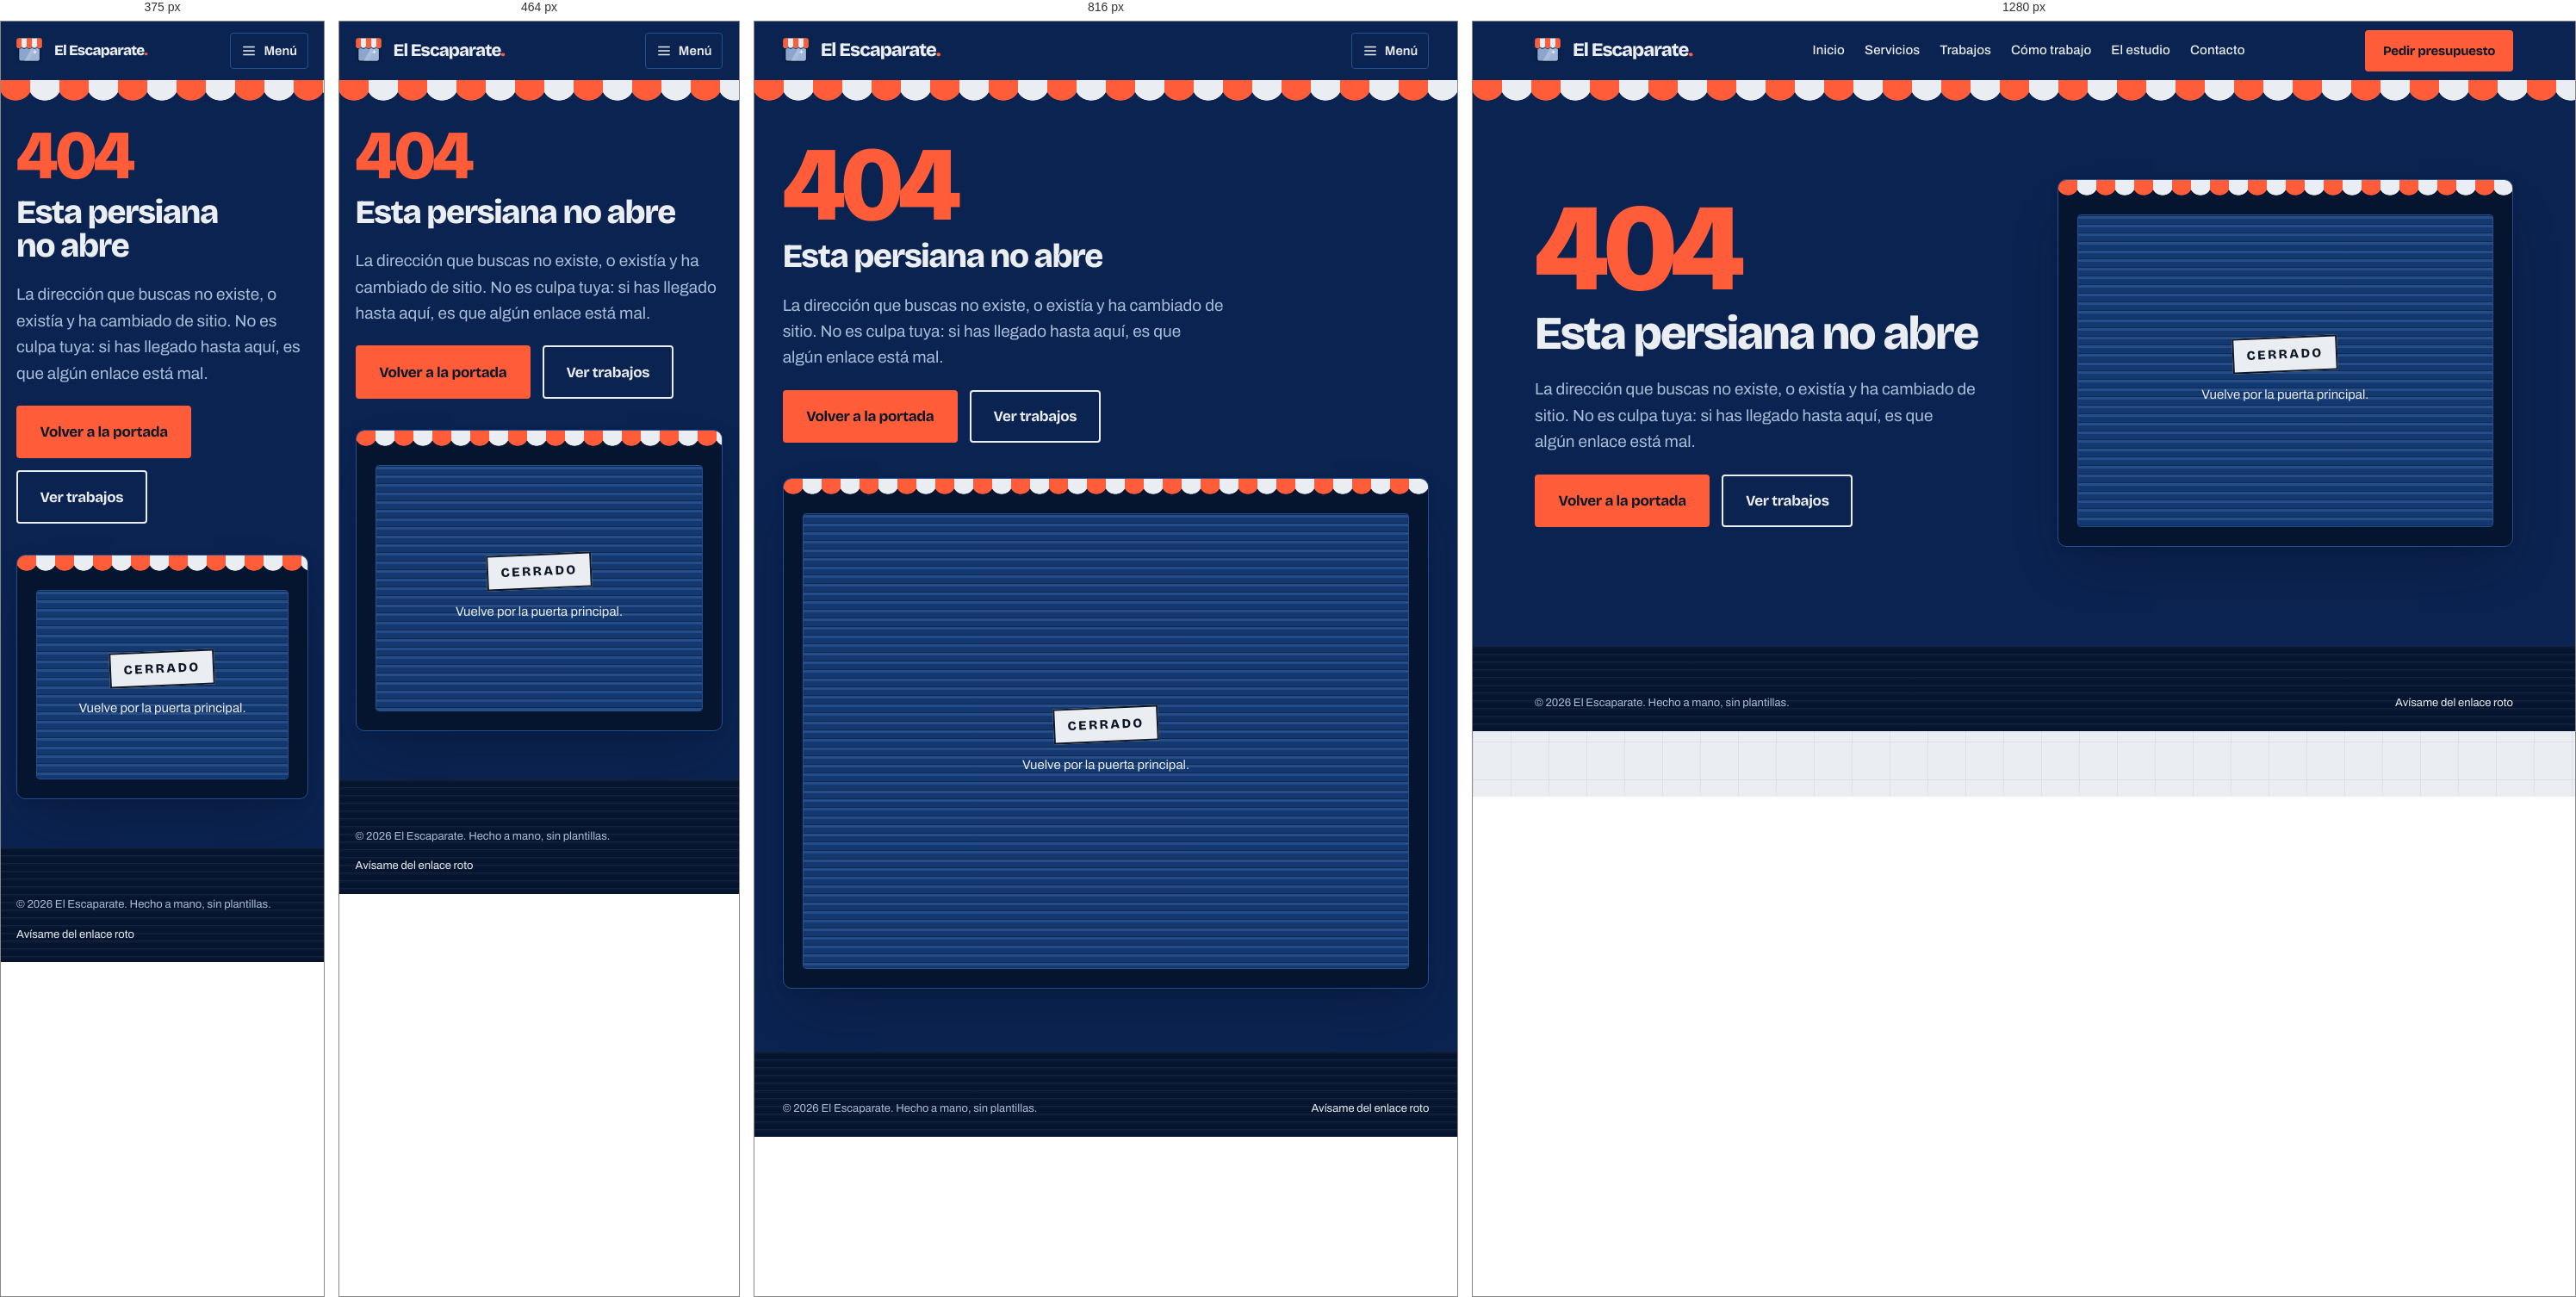
Rendered at 375 px, 464 px, 816 px and 1280 px, left to right.

<!-- file: 404.html -->
<!doctype html>
<html lang="es" class="sin-js">
<head>
<meta charset="utf-8">
<meta name="viewport" content="width=device-width, initial-scale=1">
<title>Esta persiana no abre · El Escaparate</title>
<meta name="description" content="La página que buscas no existe o ha cambiado de sitio.">
<meta name="robots" content="noindex">
<meta name="theme-color" content="#0b2350">
<!-- Aqui los assets van con barra inicial, y esta pagina es la unica donde eso
     no es cosmetico: el hosting sirve este archivo desde la direccion que pidio
     el visitante, no desde la raiz. Con rutas relativas, un 404 en /blog/algo/x
     pedia /blog/algo/assets/css/estilos.css y la pagina de error salia sin una
     sola regla de estilo, en Times New Roman. Medido. No les quites la barra. -->
<link rel="icon" href="/icono-buscador-192.png" type="image/png" sizes="192x192">
<link rel="stylesheet" href="/assets/css/estilos.css">
<link rel="preload" href="/assets/fuentes/bricolage-v9-latin.woff2" as="font" type="font/woff2" crossorigin>
<link rel="preload" href="/assets/fuentes/archivo-v25-latin.woff2" as="font" type="font/woff2" crossorigin>
<script>document.documentElement.classList.remove("sin-js");</script>
<script src="/assets/js/sitio.js" defer></script>
<!-- Medicion: no se carga hasta que hay un si. Este trozo solo deja gtag
     preparado y lo arranca si ya habia permiso guardado; el aviso que lo
     pide vive en sitio.js. gtag y dataLayer van tal cual los publica
     Google, sin traducir ni envolver, porque tienen que quedar globales. -->
<script>
  window.dataLayer = window.dataLayer || [];
  function gtag(){dataLayer.push(arguments);}
  window.cargaMedicion = function () {
    if (window.cargaMedicion.puesta) return;
    window.cargaMedicion.puesta = true;
    var tag = document.createElement("script");
    tag.async = true;
    tag.src = "https://www.googletagmanager.com/gtag/js?id=G-97JZNBDJE6";
    document.head.appendChild(tag);
    gtag('js', new Date());
    gtag('config', 'G-97JZNBDJE6');
  };
  try { if (localStorage.getItem("galletas") === "si") window.cargaMedicion(); } catch (e) {}
</script>
</head>
<body>

<div class="transicion-persiana" aria-hidden="true"></div>

<a class="salta" href="#contenido">Saltar al contenido</a>

<header class="cabecera">
  <div class="envoltura cabecera__fila">
    <a class="marca" href="/" aria-label="El Escaparate, inicio">
      <svg viewBox="0 0 64 64" aria-hidden="true">
        <defs>
          <clipPath id="marca-marco"><rect x="0.35" y="0.35" width="63.3" height="63.3" rx="6.65"/></clipPath>
          <clipPath id="marca-cristal"><rect x="7" y="20.5" width="50" height="36" rx="4"/></clipPath>
        </defs>
        <g clip-path="url(#marca-marco)">
          <rect width="64" height="64" fill="#0b2350"/>
          <rect x="4.5" y="18" width="55" height="41" rx="6" fill="#06152f"/>
          <rect x="7" y="20.5" width="50" height="36" rx="4" fill="#8ba5cd"/>
          <g clip-path="url(#marca-cristal)">
            <polygon points="54,18 60,18 60,60 30,60" fill="#9db4d8"/>
            <polygon points="42,18 54,18 30,60 18,60" fill="#a9bdd9"/>
          </g>
          <path d="M46 29c.6 4.2 1.8 5.4 6 6-4.2.6-5.4 1.8-6 6-.6-4.2-1.8-5.4-6-6 4.2-.6 5.4-1.8 6-6Z" fill="#eaeef2"/>
          <path d="M0 0h64v21a6.4 6.4 0 0 1-12.8 0 6.4 6.4 0 0 1-12.8 0 6.4 6.4 0 0 1-12.8 0 6.4 6.4 0 0 1-12.8 0 6.4 6.4 0 0 1-12.8 0Z" fill="#06152f"/>
          <path d="M0 0h64v18.8a6.4 6.4 0 0 1-12.8 0 6.4 6.4 0 0 1-12.8 0 6.4 6.4 0 0 1-12.8 0 6.4 6.4 0 0 1-12.8 0 6.4 6.4 0 0 1-12.8 0Z" fill="#eaeef2"/>
          <path d="M0 0h12.8v18.8a6.4 6.4 0 0 1-12.8 0Z" fill="#ff5c3a"/>
          <path d="M25.6 0h12.8v18.8a6.4 6.4 0 0 1-12.8 0Z" fill="#ff5c3a"/>
          <path d="M51.2 0h12.8v18.8a6.4 6.4 0 0 1-12.8 0Z" fill="#ff5c3a"/>
        </g>
        <!-- Filete: el logo va sobre el azul de la cabecera y esta linea le da canto. Va centrado en el corte del recorte, para que el color muera debajo. -->
        <rect x="0.35" y="0.35" width="63.3" height="63.3" rx="6.65" fill="none" stroke="#0d1726" stroke-width="0.7"/>
      </svg>
      <span>El Escaparate<span class="marca__punto">.</span></span>
    </a>

    <nav class="nav cabecera__nav" id="nav-principal" data-nav data-abierta="no" aria-label="Navegación principal">
      <a href="/">Inicio</a>
      <a href="/diseno-web">Servicios</a>
      <a href="/trabajos">Trabajos</a>
      <a href="/como-trabajo">Cómo trabajo</a>
      <a href="/sobre-mi">El estudio</a>
      <a href="/presupuesto">Contacto</a>
    </nav>

    <div class="cabecera__acciones">
      <a class="boton boton--pequeno" href="/presupuesto">Pedir presupuesto</a>
      <button class="abre-nav" type="button" data-abre-nav aria-expanded="false" aria-controls="nav-principal">
        <svg viewBox="0 0 24 24" fill="none" stroke="currentColor" stroke-width="2" aria-hidden="true">
          <path d="M3 6h18M3 12h18M3 18h18"/>
        </svg>
        Menú
      </button>
    </div>
  </div>
  <div class="toldo" aria-hidden="true"></div>
</header>

<main id="contenido">
  <section class="franja franja--azul">
    <div class="envoltura portada__rejilla">
      <div>
        <!-- El numero grande. No va con aria-hidden: «404» dicho en voz alta es
             informacion, no adorno, y es lo que confirma a quien usa lector de
             pantalla que ha caido en una pagina de error y no en una seccion. -->
        <p class="numero-error">404</p>
        <h1 class="titulo-pagina">Esta persiana no abre</h1>
        <p class="portada__entrada">
          La dirección que buscas no existe, o existía y ha cambiado de sitio. No es
          culpa tuya: si has llegado hasta aquí, es que algún enlace está mal.
        </p>
        <div class="acciones">
          <a class="boton" href="/">Volver a la portada</a>
          <a class="boton boton--fantasma" href="/trabajos">Ver trabajos</a>
        </div>
      </div>

      <div class="escaparate-vivo" data-estado="cerrado" aria-hidden="true">
        <div class="toldo toldo--fino" ></div>
        <div class="marco" style="margin-top:var(--e3)">
          <div class="persiana">
            <span class="cartel">CERRADO</span>
            <p>Vuelve por la puerta principal.</p>
          </div>
        </div>
      </div>
    </div>
  </section>
</main>

<footer class="pie">
  <div class="envoltura">
    <div class="pie__legal" style="margin-top:0;border-top:0;padding-top:0">
      <p>© <span data-anio>2026</span> El Escaparate. Hecho a mano, sin plantillas.</p>
      <p><a href="/presupuesto">Avísame del enlace roto</a></p>
    </div>
  </div>
</footer>

</body>
</html>


/* @media block from estilos.css */
@media (min-width: 56rem) {
  .pareja { grid-template-columns: minmax(0, 1fr) auto; }
}

/* @media block from estilos.css */
@media (max-width: 60rem) {
  .abre-nav { display: inline-flex; }
  .cabecera__nav {
    position: fixed;
    inset: 4.25rem 0 auto 0;
    background: var(--azul-hondo);
    border-top: 1px solid var(--azul-linea);
    flex-direction: column;
    align-items: stretch;
    gap: 0;
    padding: var(--e2) clamp(1.125rem, 4vw, 2.5rem) var(--e3);
    display: none;
    box-shadow: var(--sombra-alta);
  }
  .cabecera__nav[data-abierta="si"] { display: flex; }
  .cabecera__nav a {
    padding-block: 0.9rem;
    border-bottom: 1px solid var(--azul-linea);
    font-size: var(--t-l);
  }
  .cabecera__nav a[aria-current="page"] { border-bottom-color: var(--accion); }
  .cabecera .boton--pequeno { display: none; }
}

/* @media block from estilos.css */
@media (min-width: 62rem) {
  .portada__rejilla { grid-template-columns: minmax(0, 1.02fr) minmax(0, 0.98fr); }
}

/* @media block from estilos.css */
@media (min-width: 56rem) {
  .oferta__fila {
    grid-template-columns: minmax(0, 15rem) minmax(0, 1fr) auto;
    align-items: start;
    padding-inline: var(--e3);
  }
  .oferta__fila:hover { background: rgba(255, 92, 58, 0.12); }
}

/* @media block from estilos.css */
@media (max-width: 26rem) {
  .llamada { padding-inline: var(--e3); }
  .llamada__boton { font-size: var(--t-m); padding: 1rem 1.3rem; }
}

/* @media block from estilos.css */
@media (min-width: 60rem) {
  .calle--destacada {
    grid-template-columns: repeat(2, 1fr);
    grid-auto-rows: auto;
  }
  .calle--destacada > :first-child { grid-column: 1 / -1; }
}

/* @media block from estilos.css */
@media (min-width: 62rem) {
  /* En ancho el texto solo ocupa la mitad izquierda, así que el velo se abre
     hacia la derecha y deja ver la foto donde no hay nada escrito. */
  .cabecera-foto::after {
    background: linear-gradient(
      to right,
      rgba(6, 21, 47, var(--velo-cerca)) 0%,
      rgba(6, 21, 47, var(--velo-cerca)) 48%,
      rgba(6, 21, 47, var(--velo-lejos)) 86%,
      rgba(6, 21, 47, var(--velo-lejos)) 100%
    );
  }
}

/* @media block from estilos.css */
@media (min-width: 58rem) {
  .bloque-servicio { grid-template-columns: minmax(0, 1fr) minmax(0, 1fr); gap: var(--e5); }

  /* Cuando una columna es mucho más larga que la otra —el formulario frente a
     lo que pasa después—, la corta se queda pegada al bajar en vez de dejar un
     socavón de aire a su lado. */
  .bloque-servicio--pegado > :last-child {
    position: sticky;
    top: calc(4.25rem + var(--alto-toldo) + var(--e2));
    align-self: start;
  }
}

/* @media block from estilos.css */
@media (min-width: 58rem) {
  .bloque-servicio--titular-fuera { row-gap: var(--e2); }
  .bloque-servicio--titular-fuera .bloque-servicio__intro { margin-top: 0; }
  .bloque-servicio--titular-fuera > div + div { margin-top: 0; }
  .bloque-servicio--titular-fuera > h2 { grid-column: 1; grid-row: 1; }
  .bloque-servicio--titular-fuera > div:nth-of-type(1) { grid-column: 1; grid-row: 2; }
  .bloque-servicio--titular-fuera > div:nth-of-type(2) { grid-column: 2; grid-row: 2; }
}

/* @media block from estilos.css */
@media (min-width: 58rem) {
  .ficha { grid-template-columns: 21rem minmax(0, 1fr); gap: var(--e5); }
  .ficha__texto {
    position: sticky;
    top: calc(4.25rem + var(--alto-toldo) + var(--e2));
  }
}

/* @media block from estilos.css */
@media (min-width: 58rem) {
  .ficha__vistas { order: 0; }
}

/* @media block from estilos.css */
@media (max-width: 32rem) {
  .acciones-forma { grid-template-columns: 1fr; }
}

/* @media block from estilos.css */
@media (min-width: 46rem) {
  .pie__rejilla { grid-template-columns: repeat(2, 1fr); }
}

/* @media block from estilos.css */
@media (min-width: 68rem) {
  .pie__rejilla { grid-template-columns: 1fr 1fr 1fr 1.4fr; }
}

/* @media block from estilos.css */
@media (max-width: 34rem) {
  .varilla { right: clamp(1.5rem, 7vw, 2.5rem); width: 28px; height: calc(50px + var(--alto-toldo)); }
  .varilla__cuerda { height: calc(28px + var(--alto-toldo)); }
  .varilla:hover .varilla__cuerda,
  .varilla:active .varilla__cuerda { height: calc(34px + var(--alto-toldo)); }
  .varilla[data-tirando="si"] .varilla__cuerda { height: calc(40px + var(--alto-toldo)); }
}

/* @media block from estilos.css */
@media (min-width: 40rem) {
  .galletas { left: var(--e4); bottom: var(--e4); right: auto; width: 27rem; }
}